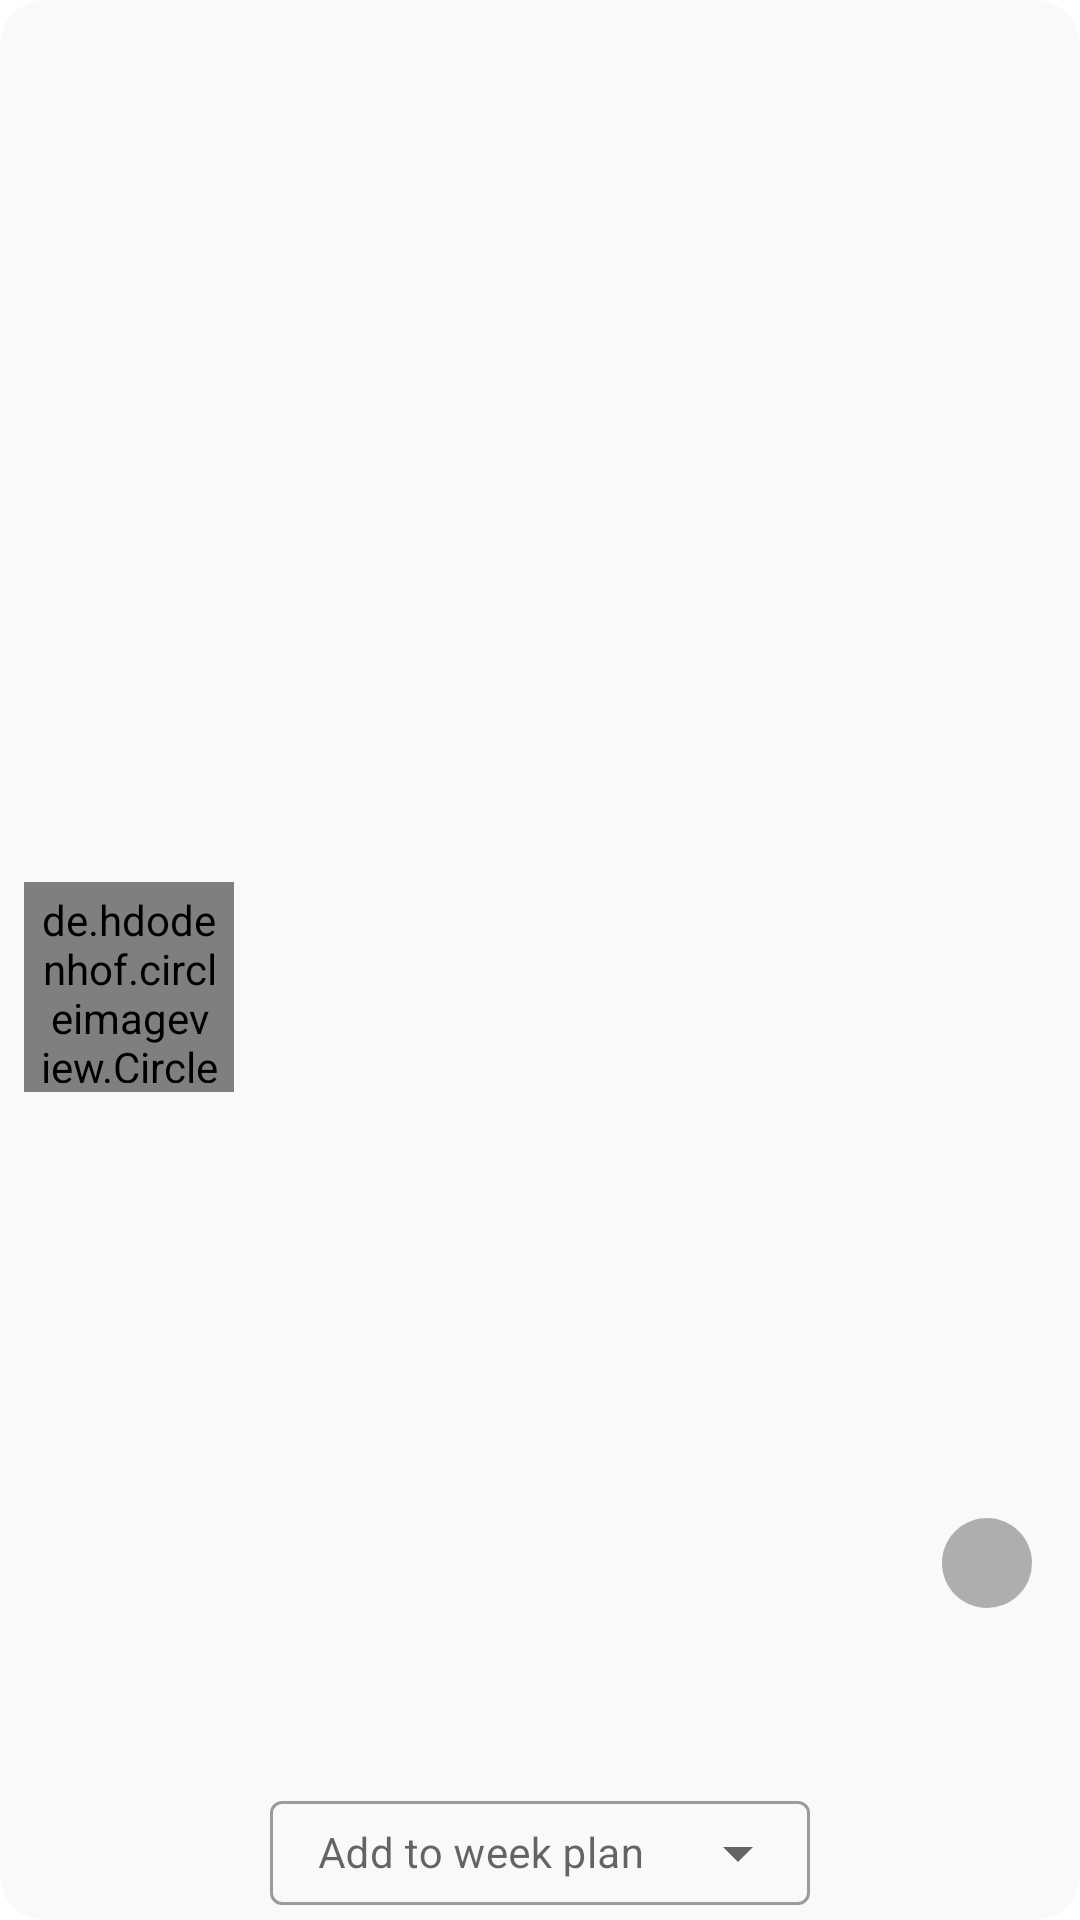

Reconstruct the res/layout file that produces this screen, plus the resources it refers to.
<!-- AndroidManifest.xml: application theme Theme.yummy -->
<!-- res/layout/search_meal_items.xml -->
<?xml version="1.0" encoding="utf-8"?>
<androidx.constraintlayout.widget.ConstraintLayout xmlns:android="http://schemas.android.com/apk/res/android"
    xmlns:app="http://schemas.android.com/apk/res-auto"
    xmlns:tools="http://schemas.android.com/tools"
    android:id="@+id/row_fav"
    android:layout_width="match_parent"
    android:layout_height="140dp"
    android:layout_margin="10dp"
    android:background="@drawable/fav">

    <de.hdodenhof.circleimageview.CircleImageView
        android:id="@+id/areaMeal_image"
        android:layout_width="70dp"
        android:layout_height="70dp"
        android:layout_margin="8dp"
        android:layout_marginStart="16dp"
        android:background="@drawable/imageback"
        android:padding="3dp"
        app:layout_constraintBottom_toBottomOf="parent"
        app:layout_constraintStart_toStartOf="parent"
        app:layout_constraintTop_toTopOf="parent"
        app:layout_constraintVertical_bias="0.516"
        app:srcCompat="@drawable/ic_launcher_foreground" />

    <TextView
        android:id="@+id/area_meal"
        android:layout_width="match_parent"
        android:layout_height="wrap_content"
        android:layout_marginStart="100dp"
        android:fontFamily="@font/andika_new_basic"
        android:text=""
        android:textSize="16dp"
        app:layout_constraintBottom_toBottomOf="@+id/areaMeal_image"
        app:layout_constraintEnd_toEndOf="parent"
        app:layout_constraintHorizontal_bias="1.0"
        app:layout_constraintStart_toEndOf="@+id/areaMeal_image"
        app:layout_constraintTop_toTopOf="@+id/areaMeal_image"
        app:layout_constraintVertical_bias="0.266" />

    <ImageButton
        android:id="@+id/btn_add_favourite_search"
        android:layout_width="30dp"
        android:layout_height="30dp"
        android:layout_marginEnd="16dp"
        android:layout_marginBottom="104dp"
        android:background="@drawable/background2"
        android:scaleType="center"
        android:src="@drawable/ic_baseline_favorite_24"
        app:layout_constraintBottom_toBottomOf="parent"
        app:layout_constraintEnd_toEndOf="parent" />

    <com.google.android.material.textfield.TextInputLayout
        android:id="@+id/text_input_layout"
        style="@style/Widget.MaterialComponents.TextInputLayout.OutlinedBox.ExposedDropdownMenu"
        android:layout_width="180dp"
        android:layout_height="40dp"
        android:layout_marginBottom="5dp"
        android:hint="Add to week plan"
        app:layout_constraintBottom_toBottomOf="parent"
        app:layout_constraintEnd_toEndOf="parent"
        app:layout_constraintStart_toStartOf="parent"

        >

        <AutoCompleteTextView
            android:id="@+id/auto_complete_textview_search"
            android:layout_width="match_parent"
            android:layout_height="match_parent"
            android:inputType="none"
            android:textSize="14sp" />

    </com.google.android.material.textfield.TextInputLayout>

</androidx.constraintlayout.widget.ConstraintLayout>
<!-- resources referenced by this layout -->
<resources>
  <!-- drawable background2 (drawable) -->
  <?xml version="1.0" encoding="utf-8"?>
  <shape xmlns:android="http://schemas.android.com/apk/res/android"
      android:shape="rectangle"
      >
  <corners
      android:radius="30dp"
      />
      <size
          android:width="5dp"
          android:height="5dp"
          />
      <solid
          android:color="#4D000000"
          />
  
  
  </shape>
  <!-- drawable fav (drawable) -->
  <?xml version="1.0" encoding="utf-8"?>
  <shape xmlns:android="http://schemas.android.com/apk/res/android"
      android:shape="rectangle"
  >
      <corners
          android:radius="15dp"
          />
      <size
          android:width="1dp"
          android:height="5dp"
          />
      <solid
          android:color="#1AC4C4C4"
  
          />
  </shape>
  <!-- drawable imageback (drawable) -->
  <?xml version="1.0" encoding="utf-8"?>
  <shape xmlns:android="http://schemas.android.com/apk/res/android"
      android:shape="oval">
      <solid android:color="#80FFB800"></solid>
  
  </shape>
  <style name="Theme.yummy" parent="Theme.MaterialComponents.Light">
          
          <item name="colorPrimary">@color/purple_500</item>
          <item name="colorPrimaryVariant">@color/purple_700</item>
          <item name="colorOnPrimary">@color/white</item>
          
          <item name="colorSecondary">@color/teal_200</item>
          <item name="colorSecondaryVariant">@color/teal_700</item>
          <item name="colorOnSecondary">@color/black</item>
          
          <item name="android:statusBarColor">?attr/colorPrimaryVariant</item>
          
      </style>
  <color name="purple_500">#CFFFB800</color>
  <color name="purple_700">#CFFFB800</color>
  <color name="white">#FFFFFFFF</color>
  <color name="teal_200">#CFFFB800</color>
  <color name="teal_700">#FF018786</color>
  <color name="black">#FF000000</color>
</resources>
